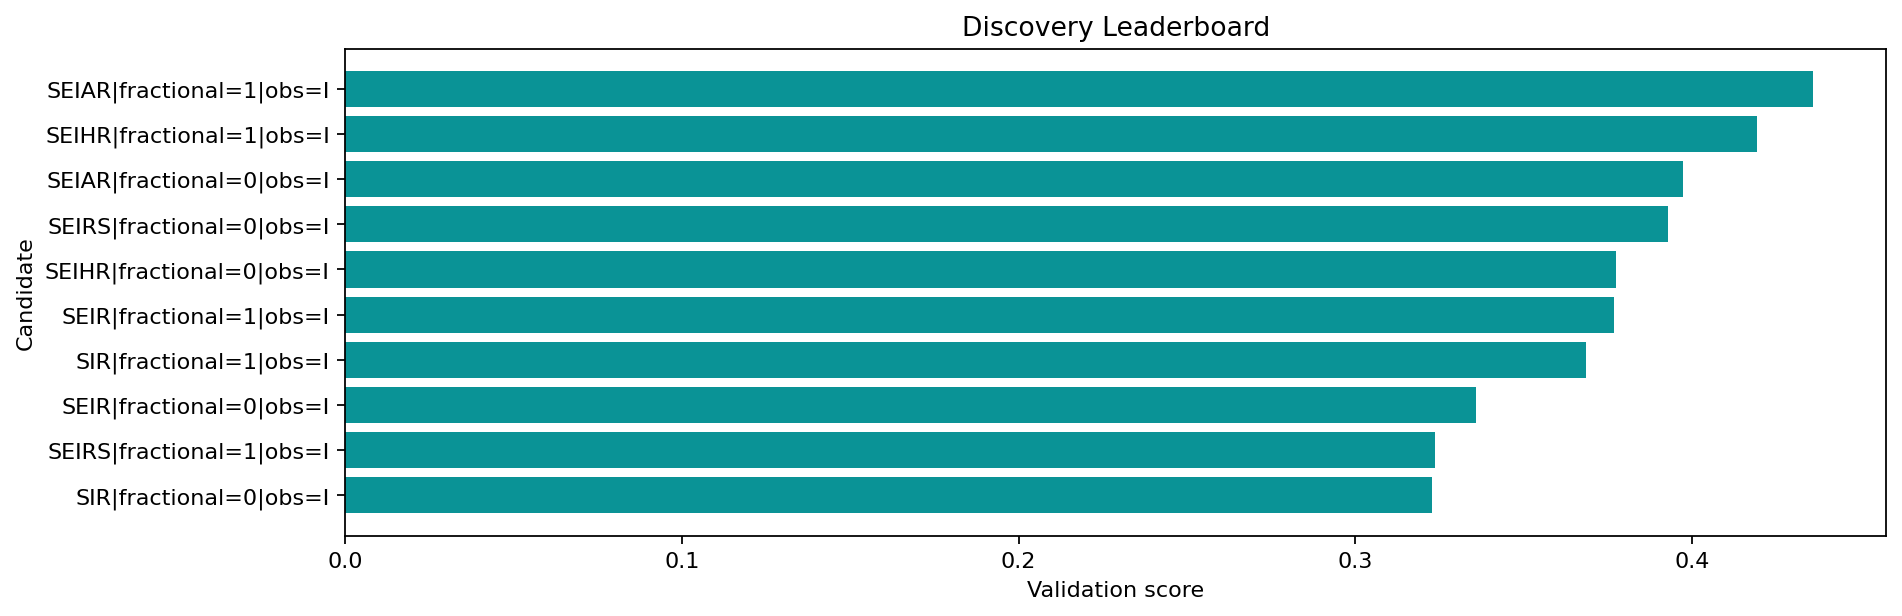

The data file committed next to this chart (first rows):
round, repeat, record_key, spec_key, structure_name, fractional, observation_map, delay_weeks, observation_family, num_free_params, num_compartments, train_objective, train_mae, train_rmse, val_mae, val_rmse, val_smape, rolling_val_mean_mae, rolling_val_mean_rmse, multi_split_blocks, multi_split_val_mean_mae, multi_split_val_std_mae, multi_split_penalty, rolling_val_error_std
1, , SIR|fractional=0|obs=I, SIR|fractional=0|obs=I, SIR, False, I, 0, infectious, 6, 3, 0.1181, 0.2317, 0.2929, 0.2227, 0.2298, 1.336, 0.1651, 0.1812, 3, 0.1595, 0.05669, 0.02834, 0.07458
1, , SEIRS|fractional=1|obs=I, SEIRS|fractional=1|obs=I, SEIRS, True, I, 0, infectious, 10, 4, 0.1412, 0.1778, 0.231, 0.03965, 0.04807, 1.141, 0.0884, 0.1145, 3, 0.08182, 0.07018, 0.03509, 0.07173
1, , SEIR|fractional=0|obs=I, SEIR|fractional=0|obs=I, SEIR, False, I, 0, infectious, 8, 4, 0.1351, 0.2315, 0.2923, 0.1807, 0.1897, 1.267, 0.1415, 0.1576, 3, 0.1367, 0.0507, 0.02535, 0.06922
1, , SIR|fractional=1|obs=I, SIR|fractional=1|obs=I, SIR, True, I, 0, infectious, 7, 3, 0.1222, 0.2366, 0.2948, 0.2542, 0.2603, 1.379, 0.1863, 0.2019, 3, 0.1803, 0.06029, 0.03014, 0.0778
1, , SEIR|fractional=1|obs=I, SEIR|fractional=1|obs=I, SEIR, True, I, 0, infectious, 9, 4, 0.1421, 0.235, 0.2948, 0.2029, 0.2107, 1.305, 0.1594, 0.1743, 3, 0.1544, 0.05196, 0.02598, 0.07031
1, , SEIHR|fractional=0|obs=I, SEIHR|fractional=0|obs=I, SEIHR, False, I, 0, infectious, 11, 5, 0.146, 0.2312, 0.2933, 0.1706, 0.1799, 1.247, 0.1344, 0.1504, 3, 0.1297, 0.04862, 0.02431, 0.06758
1, , SEIRS|fractional=0|obs=I, SEIRS|fractional=0|obs=I, SEIRS, False, I, 0, infectious, 9, 4, 0.1353, 0.1752, 0.226, 0.0447, 0.05536, 1.302, 0.1521, 0.2033, 3, 0.1405, 0.1117, 0.05586, 0.1328
1, , SEIAR|fractional=0|obs=I, SEIAR|fractional=0|obs=I, SEIAR, False, I, 0, infectious, 11, 5, 0.1597, 0.2457, 0.3054, 0.194, 0.2025, 1.291, 0.1521, 0.1677, 3, 0.147, 0.05231, 0.02615, 0.07055
1, , SEIHR|fractional=1|obs=I, SEIHR|fractional=1|obs=I, SEIHR, True, I, 0, infectious, 12, 5, 0.1529, 0.2347, 0.2957, 0.1936, 0.2017, 1.289, 0.153, 0.1678, 3, 0.1482, 0.05004, 0.02502, 0.06878
1, , SEIAR|fractional=1|obs=I, SEIAR|fractional=1|obs=I, SEIAR, True, I, 0, infectious, 12, 5, 0.1673, 0.2487, 0.3075, 0.2132, 0.2208, 1.322, 0.1676, 0.1823, 3, 0.1623, 0.05362, 0.02681, 0.07167
